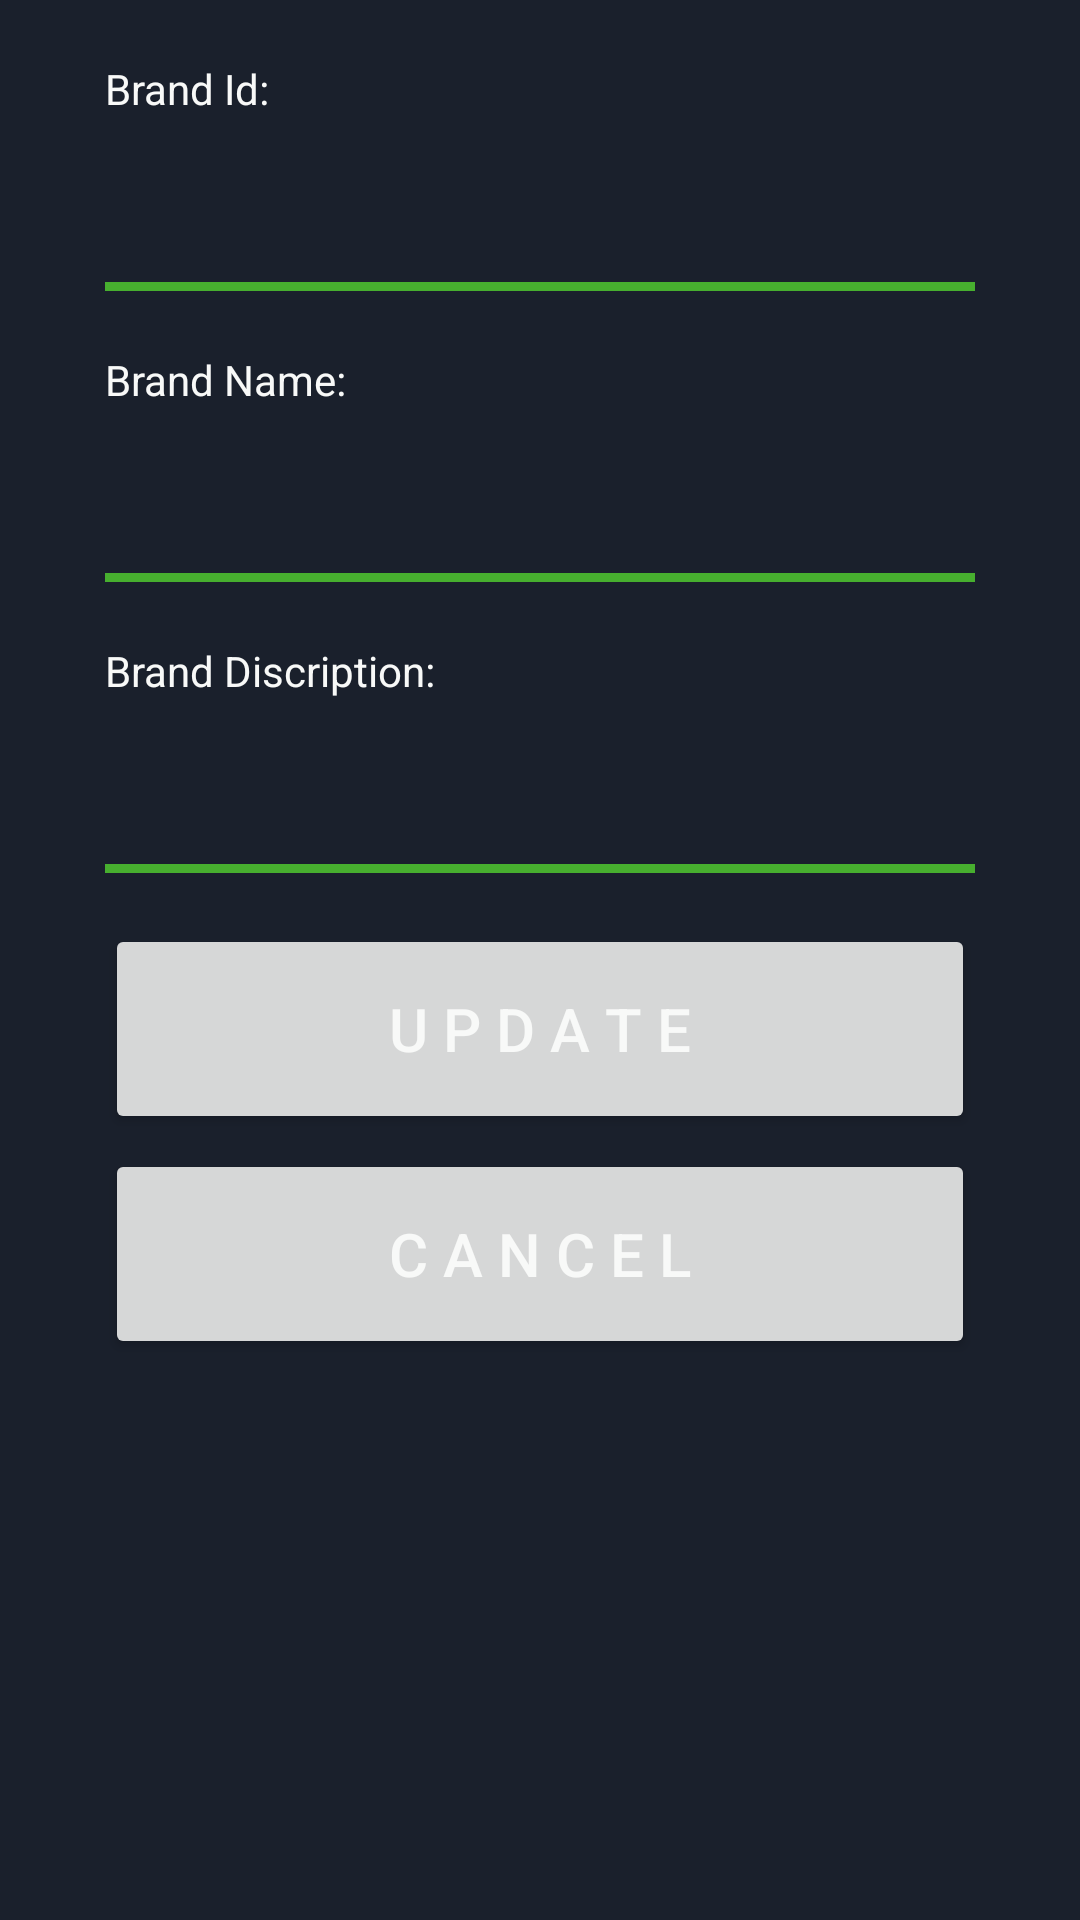

Android layout source for this screen:
<!-- AndroidManifest.xml: application theme Theme.POS -->
<!-- res/layout/brand_edit.xml -->
<?xml version="1.0" encoding="utf-8"?>
<LinearLayout xmlns:android="http://schemas.android.com/apk/res/android"
    xmlns:app="http://schemas.android.com/apk/res-auto"
    xmlns:tools="http://schemas.android.com/tools"
    android:layout_width="match_parent"
    android:layout_height="match_parent"
    android:orientation="vertical"
    android:layout_gravity="center"
    android:background="@color/dark"
    tools:context=".CategoryActivity">


    <LinearLayout
        android:layout_width="match_parent"
        android:layout_height="wrap_content"
        android:orientation="vertical"
        android:layout_weight="1">

        <GridLayout
            android:layout_width="wrap_content"
            android:layout_height="wrap_content"
            android:layout_gravity="center"
            android:rowCount="20"
            android:layout_marginTop="20dp"
            android:columnCount="4">


            <TextView
                android:layout_width="match_parent"
                android:layout_height="match_parent"
                android:text="Brand Id:"
                android:layout_row="0"
                android:layout_column="0"
                android:textColor="@color/white0"/>

            <View
                android:layout_width="290dp"
                android:layout_height="3dp"
                android:background="@color/limegreen"
                android:layout_row="2"
                android:layout_column="0"
                />


            <TextView
                android:id="@+id/brandid"
                android:layout_width="290dp"
                android:layout_height="50dp"
                android:layout_row="1"
                android:layout_column="0"
                android:layout_gravity="center"
                android:layout_marginTop="5dp"
                android:background="@color/dark0"
                android:backgroundTint="@color/dark"
                android:fontFamily="@font/asul"
                android:textColor="@color/white0"
                android:textSize="20sp" />



            <TextView
                android:layout_width="match_parent"
                android:layout_height="match_parent"
                android:text="Brand Name:"
                android:layout_row="3"
                android:layout_column="0"
                android:layout_marginTop="20dp"
                android:textColor="@color/white0"/>

            <View
                android:layout_width="290dp"
                android:layout_height="3dp"
                android:background="@color/limegreen"
                android:layout_row="5"
                android:layout_column="0"
                />

            <EditText
                android:id="@+id/brandtext"
                android:layout_width="290dp"
                android:layout_height="50dp"
                android:layout_row="4"
                android:layout_column="0"
                android:layout_gravity="center"
                android:layout_marginTop="5dp"
                android:background="@color/dark0"
                android:backgroundTint="@color/dark"
                android:fontFamily="@font/cocogothicregular"
                android:textColor="@color/white0"
                android:textSize="20sp" />

            <TextView
                android:layout_width="match_parent"
                android:layout_height="match_parent"
                android:text="Brand Discription:"
                android:layout_row="6"
                android:layout_column="0"
                android:layout_marginTop="20dp"
                android:textColor="@color/white0"/>

            <EditText
                android:id="@+id/branddescrp"
                android:layout_width="290dp"
                android:layout_height="50dp"
                android:layout_row="8"
                android:layout_column="0"
                android:layout_gravity="center"
                android:layout_marginTop="5dp"
                android:background="@color/dark0"
                android:backgroundTint="@color/dark"
                android:fontFamily="@font/cocogothicregular"
                android:textColor="@color/white0"
                android:textColorHint="@color/lightgray"
                android:textSize="20sp" />
            <View
                android:layout_width="290dp"
                android:layout_height="3dp"
                android:background="@color/limegreen"
                android:layout_row="9"
                android:layout_column="0"
                />

            <Button
                android:id="@+id/editcategorbrand"
                android:layout_width="290dp"
                android:layout_height="70dp"
                android:layout_row="9"
                android:layout_column="0"
                android:layout_marginTop="20dp"
                android:layout_gravity="center"
                android:text="U P D A T E"
                android:textColor="@color/white0"
                android:textSize="20sp" />
            <Button
                android:id="@+id/backbrand"
                android:layout_width="290dp"
                android:layout_height="70dp"
                android:layout_row="10"
                android:layout_column="0"
                android:layout_marginTop="5dp"
                android:text="C A N C E L"
                android:textColor="@color/white0"
                android:textSize="20sp" />


        </GridLayout>



    </LinearLayout>




</LinearLayout>
<!-- resources referenced by this layout -->
<resources>
  <color name="dark">#1A202C</color>
  <color name="dark0">#232327</color>
  <color name="lightgray">#868896</color>
  <color name="limegreen">#47af2f</color>
  <color name="white0">#f8f9f8</color>
  <style name="Theme.POS" parent="Theme.MaterialComponents.DayNight.DarkActionBar">
          
          <item name="colorPrimary">@color/darklimegreen</item>
          <item name="colorPrimaryVariant">@color/darklimegreen</item>
          <item name="colorOnPrimary">@color/white</item>
          
          <item name="colorSecondary">@color/teal_200</item>
          <item name="colorSecondaryVariant">@color/teal_700</item>
          <item name="colorOnSecondary">@color/dark</item>
          
          <item name="android:statusBarColor" tools:targetApi="l">@color/limegreen</item>
          
      </style>
  <color name="darklimegreen">#2A6E1B</color>
  <color name="white">#FFFFFFFF</color>
  <color name="teal_200">#FF03DAC5</color>
  <color name="teal_700">#FF018786</color>
</resources>
